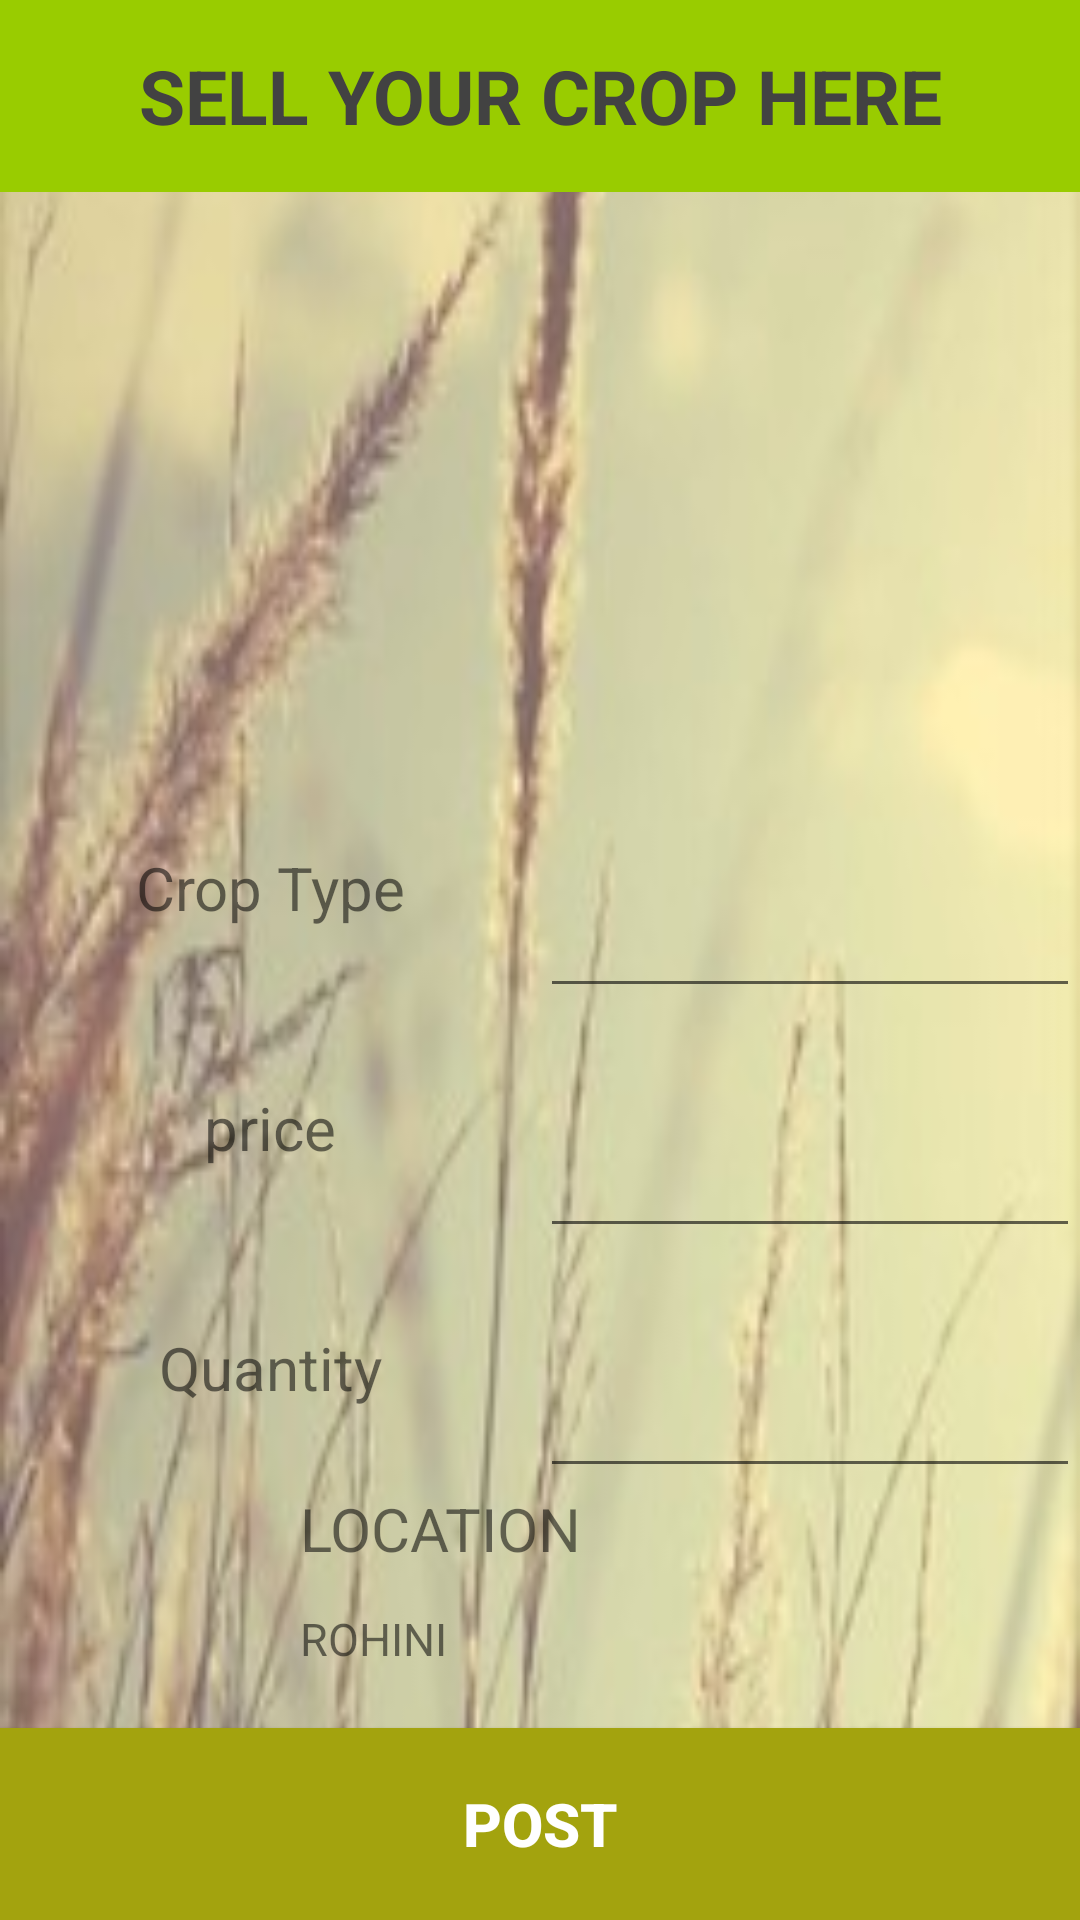

Produce the Android XML layout that renders to this screen, including the resource entries it uses.
<!-- AndroidManifest.xml: application theme AppTheme -->
<!-- res/layout/activity_second.xml -->
<?xml version="1.0" encoding="utf-8"?>
<LinearLayout xmlns:android="http://schemas.android.com/apk/res/android"
    xmlns:app="http://schemas.android.com/apk/res-auto"
    xmlns:tools="http://schemas.android.com/tools"
    android:layout_width="match_parent"
    android:layout_height="match_parent"
    android:background="@drawable/last"
    android:orientation="vertical"
    android:id="@+id/second_activity_layout_relative"
    tools:context="farmindia.bmpl.com.farmindia.SecondActivity">



    <LinearLayout
        android:layout_width="match_parent"
        android:layout_height="0dp"
        android:layout_weight="1">

        <TextView
            android:layout_width="match_parent"
            android:layout_height="match_parent"
            android:textSize="25sp"
            android:gravity="center"
            android:textStyle="bold"
            android:background="@android:color/holo_green_light"
            android:textColor="@color/cardview_dark_background"
            android:layout_gravity="center"
            android:text="@string/sellyourcrophere"/>
    </LinearLayout>
    <LinearLayout
        android:layout_width="match_parent"
        android:layout_height="0dp"
        android:orientation="vertical"
        android:id="@+id/dyanamic_linaer_layout"
        android:layout_weight="3">
<TextView
    android:layout_width="match_parent"
    android:layout_height="0dp"
    android:id="@+id/crop_desc_text_view"
    android:layout_weight="1"/>
            <ImageView
                android:layout_width="match_parent"
                android:layout_height="0dp"
                android:layout_weight="3"

                android:id="@+id/post_crop_farmer_image_view"/>


    </LinearLayout>
    <LinearLayout
        android:layout_width="match_parent"
        android:layout_height="0dp"
        android:layout_weight="5"
        android:orientation="vertical"

        >

        <LinearLayout
            android:layout_width="match_parent"
            android:layout_height="0dp"
            android:layout_weight="1">

            <TextView
                android:layout_width="0dp"
                android:text="Crop Type"
                android:layout_weight="1"
                android:textSize="20sp"
                android:textAlignment="center"
                android:gravity="center"

                android:layout_height="match_parent" />
            <EditText
                android:layout_width="0dp"
                android:id="@+id/crop_type_edit_text_sell_crop"
                android:layout_height="match_parent"
                android:layout_weight="1"></EditText>
        </LinearLayout>
        <LinearLayout
            android:layout_width="match_parent"
            android:layout_height="0dp"
            android:layout_weight="1">
            <TextView
                android:gravity="center"
                android:layout_width="0dp"
                android:text="price"
                android:textSize="20sp"
                android:layout_height="match_parent"
                android:layout_weight="1"/>
            <EditText
                android:layout_width="0dp"
                android:layout_height="match_parent"
                android:id="@+id/crop_price_edit_text_sell_crop"
                android:layout_weight="1"/>
        </LinearLayout>
        <LinearLayout
            android:layout_width="match_parent"
            android:layout_height="0dp"
            android:layout_weight="1">
            <TextView
                android:layout_width="0dp"
                android:text="Quantity"
                android:textSize="20sp"
                android:gravity="center"
                android:layout_height="match_parent"
                android:layout_weight="1"/>
            <EditText
                android:layout_width="0dp"
                android:layout_height="match_parent"
                android:id="@+id/crop_quantity_edit_text_sell_crop"
                android:layout_weight="1"/>

        </LinearLayout>
        <LinearLayout
            android:layout_width="match_parent"
            android:layout_height="0dp"
            android:orientation="vertical"
            android:paddingLeft="100dp"
            android:layout_weight="1">
            <TextView
                android:layout_width="match_parent"
                android:layout_height="0dp"
                android:layout_weight="1"
                android:textSize="20sp"
                android:text="LOCATION"/>
            <TextView
                android:layout_width="match_parent"
                android:layout_height="0dp"
                android:layout_weight="1"
                android:textSize="15sp"
                android:text="ROHINI"/>


        </LinearLayout>

    </LinearLayout>
    <Button
        android:layout_width="match_parent"
        android:layout_height="0dp"
        android:layout_weight="1"
        android:textColor="#FFFF"
        android:textSize="20sp"
        android:textStyle="bold"
        android:background="#A3A30E"
        android:id="@+id/post_sellcrop_button"
        android:text="@string/post"/>

</LinearLayout>
<!-- resources referenced by this layout -->
<resources>
  <!-- drawable last: png bitmap (drawable, 94993 bytes) -->
  <string name="post">post</string>
  <string name="sellyourcrophere">SELL YOUR CROP HERE</string>
  <style name="AppTheme" parent="Theme.AppCompat.Light.DarkActionBar">
          
  
          <item name="colorPrimary">#A3A30E</item>
          <item name="colorPrimaryDark">#89890B</item>
          <item name="colorAccent">#F5120e</item>
      </style>
</resources>
